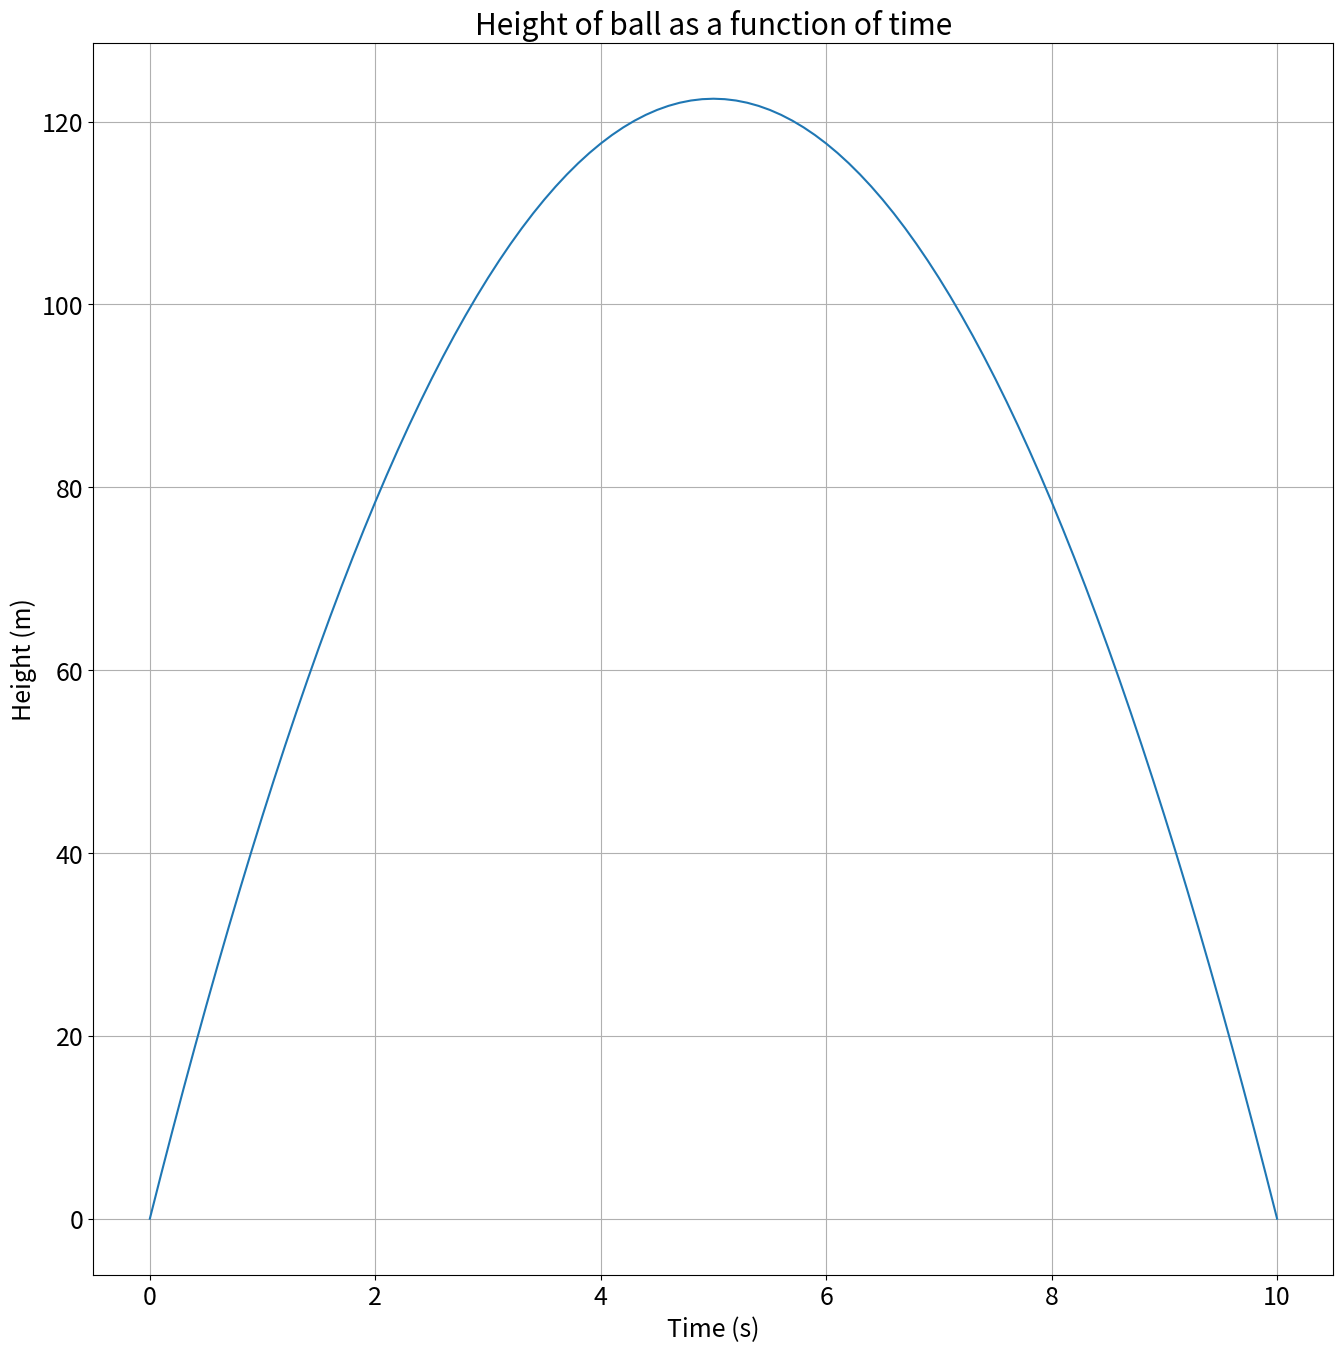

Write the Python code that produced this figure.
import numpy as np
import matplotlib.pyplot as plt

plt.rcParams.update({'font.size': 18})
plt.rcParams["figure.figsize"] = (16,16)

N=100
T=10
g=9.8
       
def relaxation(f,h,w):
    err=0
    for i in range(1,N):
        diff = w*((f[i-1]+f[i+1])/2 - f[i] + g*(h*h/2))
        f[i]+=diff
        err=max(abs(diff),err)
    return f,err

eps=2**-20   
    
def solve(eps,N):
    x = np.zeros([N+1])
    err=eps
    w=2/(1+np.sin(np.pi/N))
    h=T/N
    while(err>eps/2):
        x,err=relaxation(x,h,w)
    return x,np.linspace(0,T,N+1)

def exact_solution(N):
    x = np.zeros([N+1])
    H=g*T*T/8
    t=np.linspace(0,T,N+1)
    x[N//2:N]=H-0.5*g*(t[:N//2])**2    
    x[N//2:0:-1]=x[N//2:N]
    return x,t

y,t=exact_solution(N)
x,t=solve(eps,N)
plt.plot(t,x)
plt.grid(True,'both')
plt.xlabel('Time (s)')
plt.ylabel('Height (m)')
plt.title('Height of ball as a function of time')
plt.savefig('height.png')
plt.show()
